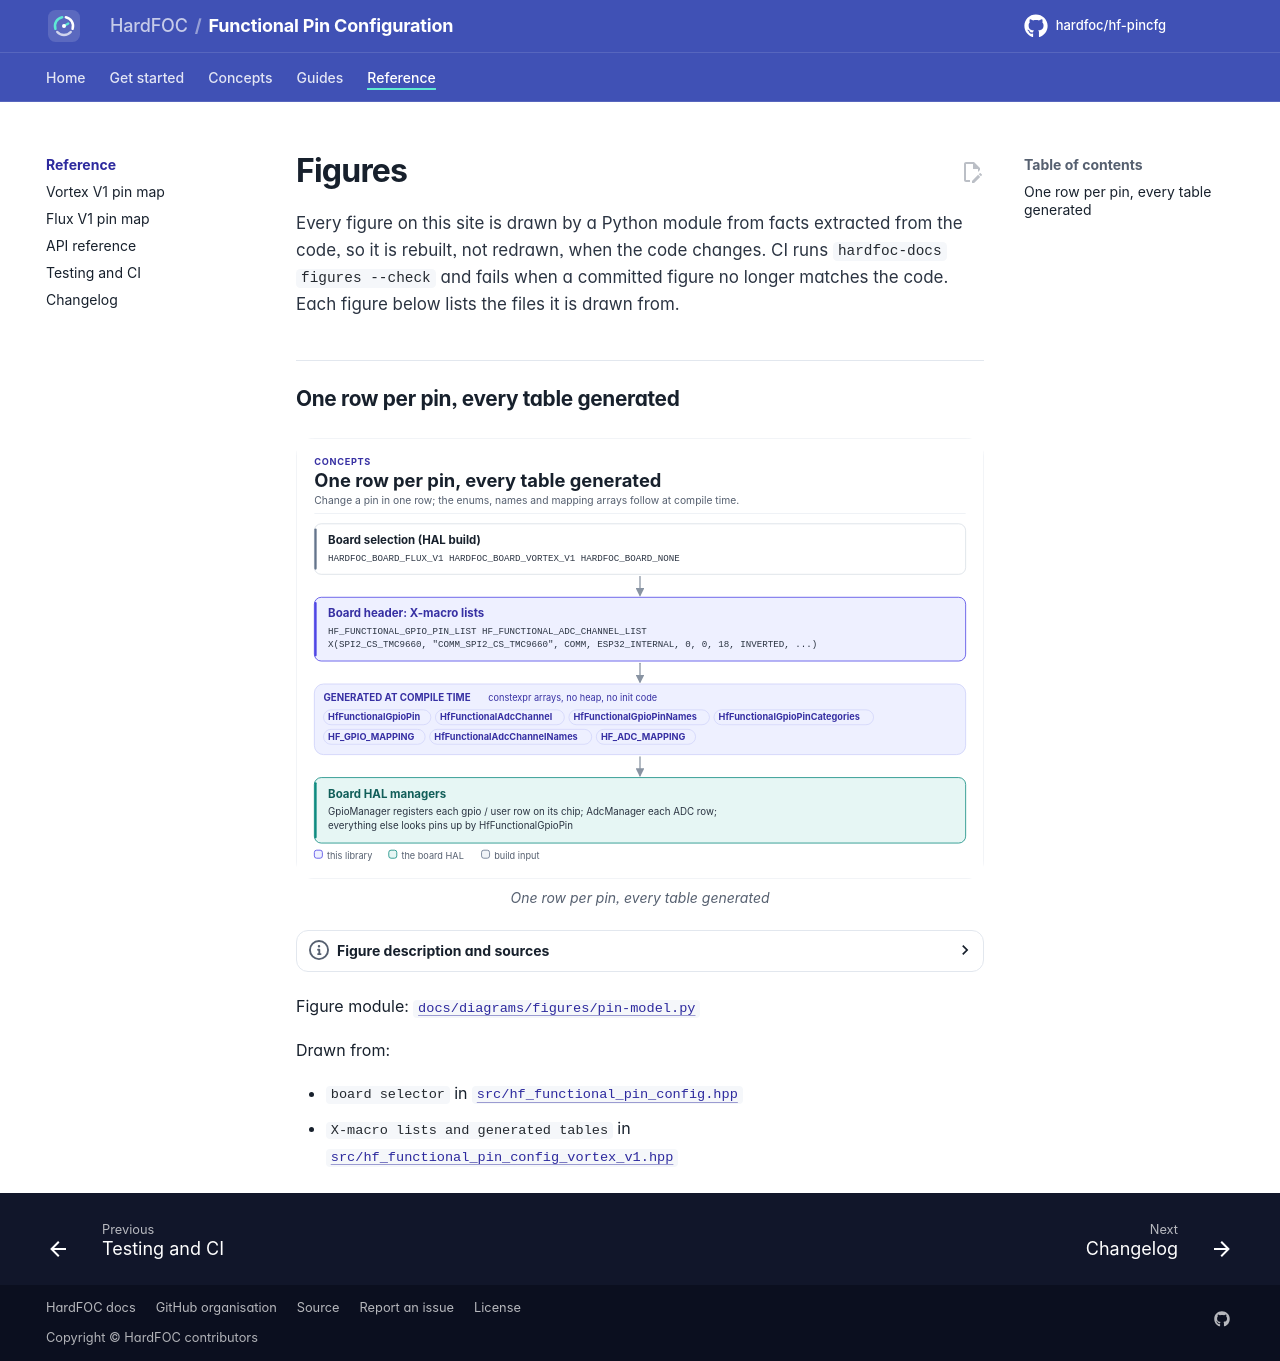

repository: hardfoc/hf-pincfg · page: dev/diagrams/index.html · generator: mkdocs

# Figures

<!-- Generated by hardfoc-docs figures from docs/diagrams/figures/*.py. Do not edit by hand. -->

Every figure on this site is drawn by a Python module from facts extracted from the code, so it is rebuilt,
not redrawn, when the code changes. CI runs `hardfoc-docs figures --check` and fails when a
committed figure no longer matches the code. Each figure below lists the files it is drawn from.

## One row per pin, every table generated

<!-- figure: pin-model -->
<picture>
  <source media="(prefers-color-scheme: dark)" srcset="pin-model.dark.svg">
  <img src="pin-model.svg"
    alt="Flow diagram: the HAL build defines one HARDFOC_BOARD macro, the selector header includes that
    board's header, whose X-macro lists expand into the pin enums, name and category tables and mapping
    arrays, which the board HAL's GPIO and ADC managers read.">
</picture>
<!-- /figure -->

Figure module: [`docs/diagrams/figures/pin-model.py`](../../docs/diagrams/figures/pin-model.py)

Drawn from:

- `board selector` in [`src/hf_functional_pin_config.hpp`](../../src/hf_functional_pin_config.hpp)
- `X-macro lists and generated tables` in [`src/hf_functional_pin_config_vortex_v1.hpp`](../../src/hf_functional_pin_config_vortex_v1.hpp)
